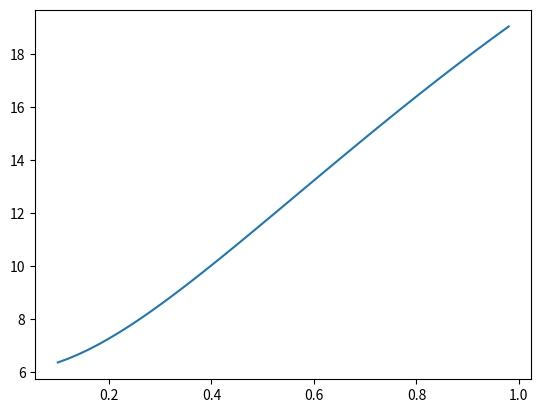

Here is the Python script that generated this plot:
import matplotlib.pyplot as plt
import numpy as np

dT = 1.5e-6#np.arange(0,10,0.1)*1e-6
d = 5e-3
vair = 2100
phi = np.arange(0.05,0.5,0.01)*np.pi
vpla = 343

vphase = (vpla*np.sqrt((dT/d)**2.0 - (2*dT/d)*np.cos(phi)/vair +(1/vair)**2.0))**1

fig,ax = plt.subplots(1)
ax.plot(phi/(0.5*np.pi), vphase/(2*d))

plt.show()